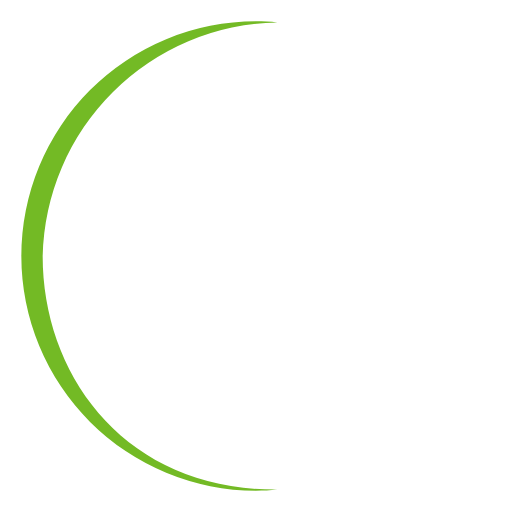
t = 0.00 s
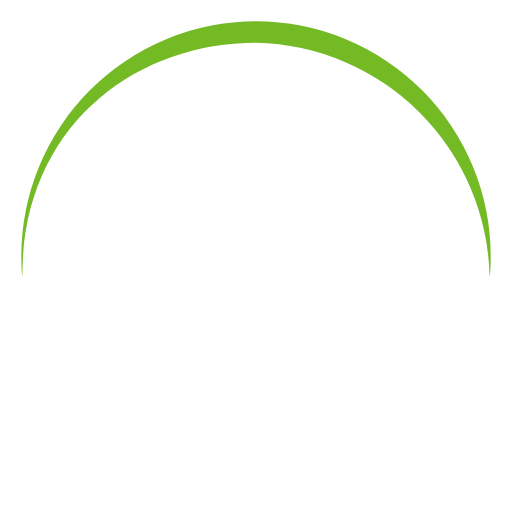
t = 0.15 s
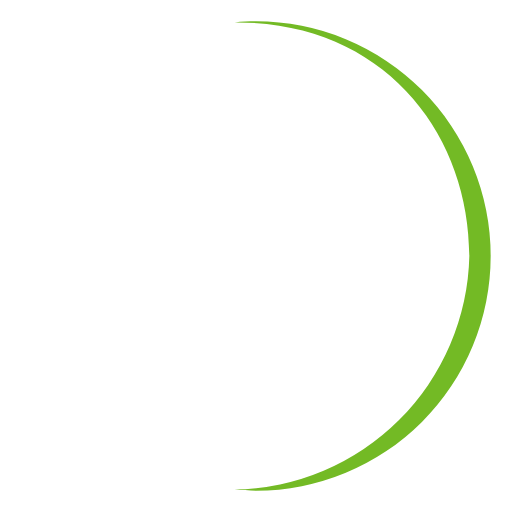
t = 0.30 s
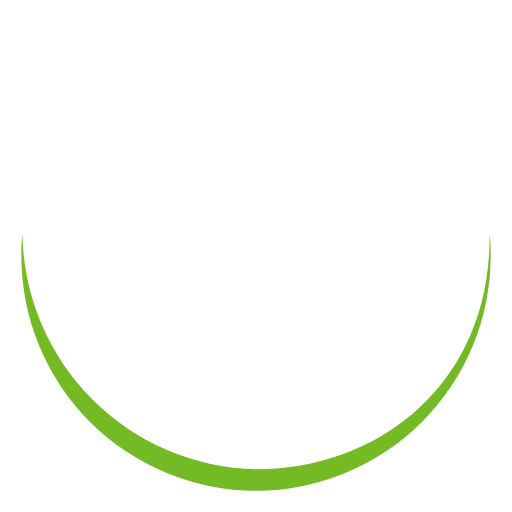
t = 0.45 s

The animated SVG that drew these frames (rendered in a browser with its animation timeline set to each time). Animation: 1 SMIL element (animateTransform=1); one cycle of 0.60 s, repeats indefinitely.

<?xml version="1.0" encoding="UTF-8" standalone="no"?>
<svg
   width="24"
   height="24"
   viewBox="0 0 24 24"
   version="1.1"
   id="svg1"
   sodipodi:docname="busywidget.svg"
   inkscape:version="1.3.2 (091e20ef0f, 2023-11-25)"
   xmlns:inkscape="http://www.inkscape.org/namespaces/inkscape"
   xmlns:sodipodi="http://sodipodi.sourceforge.net/DTD/sodipodi-0.dtd"
   xmlns="http://www.w3.org/2000/svg"
   xmlns:svg="http://www.w3.org/2000/svg">
  <defs
     id="defs1" />
  <sodipodi:namedview
     id="namedview1"
     pagecolor="#ffffff"
     bordercolor="#000000"
     borderopacity="0.25"
     inkscape:showpageshadow="2"
     inkscape:pageopacity="0.0"
     inkscape:pagecheckerboard="0"
     inkscape:deskcolor="#d1d1d1"
     inkscape:zoom="33.833333"
     inkscape:cx="11.985222"
     inkscape:cy="12"
     inkscape:window-width="1920"
     inkscape:window-height="1016"
     inkscape:window-x="0"
     inkscape:window-y="0"
     inkscape:window-maximized="1"
     inkscape:current-layer="svg1" />
  <path
     d="M2,12A11.2,11.2,0,0,1,13,1.05C12.67,1,12.34,1,12,1a11,11,0,0,0,0,22c.34,0,.67,0,1-.05C6,23,2,17.74,2,12Z"
     id="path1"
     style="fill:#73ba25">
    <animateTransform
       attributeName="transform"
       type="rotate"
       dur="0.6s"
       values="0 12 12;360 12 12"
       repeatCount="indefinite" />
  </path>
</svg>
